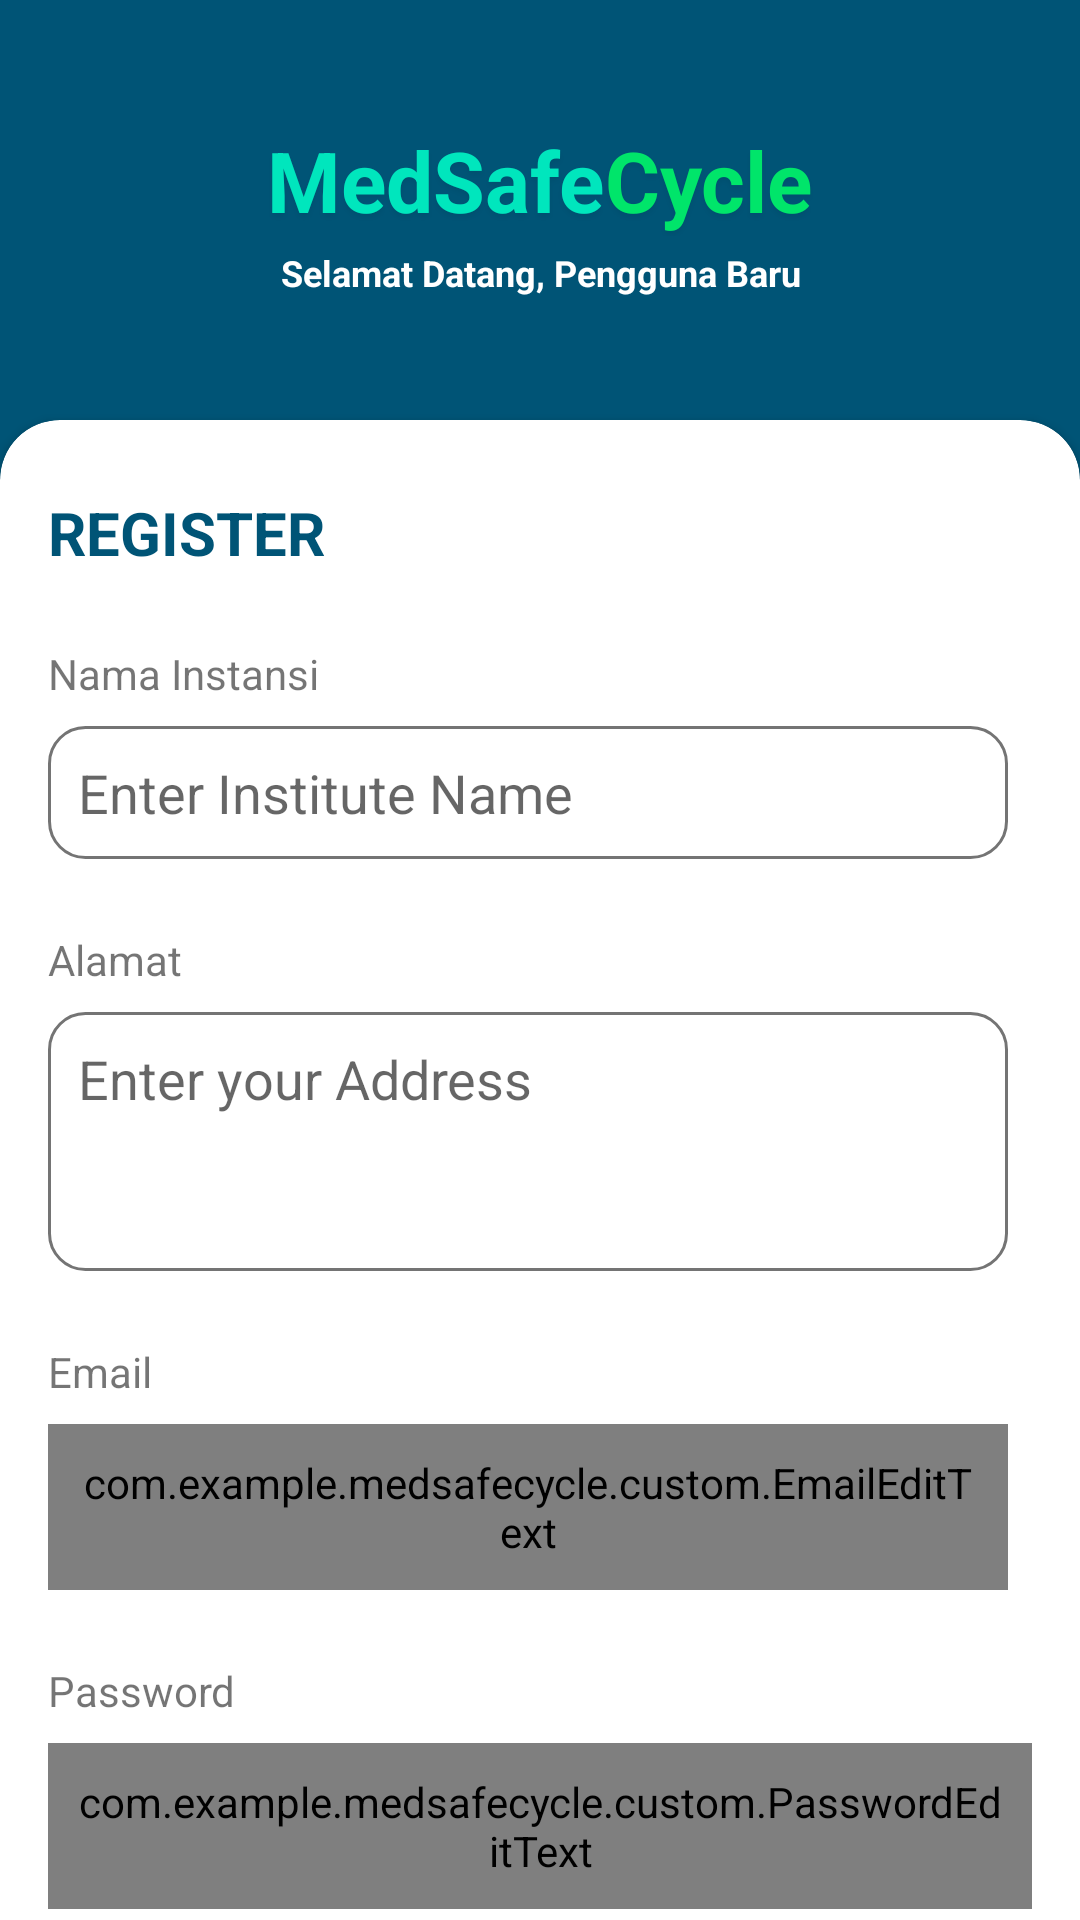

Layout XML and referenced resources for this Android screen:
<!-- AndroidManifest.xml: application theme Theme.MedSafeCycle -->
<!-- res/layout/activity_register.xml -->
<?xml version="1.0" encoding="utf-8"?>
<androidx.constraintlayout.widget.ConstraintLayout xmlns:android="http://schemas.android.com/apk/res/android"
    xmlns:app="http://schemas.android.com/apk/res-auto"
    xmlns:tools="http://schemas.android.com/tools"
    android:layout_width="match_parent"
    android:layout_height="match_parent"
    android:background="@color/darkest_blue">

    <androidx.constraintlayout.widget.ConstraintLayout
        android:layout_width="wrap_content"
        android:layout_height="wrap_content"
        app:layout_constraintBottom_toTopOf="@+id/cardView"
        app:layout_constraintEnd_toEndOf="parent"
        app:layout_constraintStart_toStartOf="parent"
        app:layout_constraintTop_toTopOf="parent">

        <TextView
            android:id="@+id/medsafe"
            android:layout_width="wrap_content"
            android:layout_height="wrap_content"
            android:gravity="top"
            android:text="@string/medsafe"
            android:textAppearance="@style/medsafe_cyc"
            android:textStyle="bold"
            app:layout_constraintStart_toStartOf="parent"
            app:layout_constraintTop_toTopOf="parent" />

        <TextView
            android:id="@+id/cycle"
            android:layout_width="wrap_content"
            android:layout_height="wrap_content"
            android:gravity="top"
            android:text="@string/cycle2"
            android:textAppearance="@style/medsafe_cycle"
            android:textStyle="bold"
            app:layout_constraintBottom_toBottomOf="@+id/medsafe"
            app:layout_constraintEnd_toEndOf="parent"
            app:layout_constraintStart_toEndOf="@+id/medsafe" />

        <TextView
            android:layout_width="wrap_content"
            android:layout_height="wrap_content"
            android:layout_marginTop="4dp"
            android:gravity="center"
            android:text="@string/selamat_datang_pengguna_baru"
            android:textColor="@color/white"
            android:textSize="12sp"
            android:textStyle="bold"
            app:layout_constraintEnd_toEndOf="parent"
            app:layout_constraintStart_toStartOf="parent"
            app:layout_constraintTop_toBottomOf="@+id/medsafe" />

    </androidx.constraintlayout.widget.ConstraintLayout>


    <androidx.cardview.widget.CardView
        android:id="@+id/cardView"
        android:layout_width="match_parent"
        android:layout_height="1200dp"
        android:layout_marginTop="140dp"
        app:cardCornerRadius="20dp"
        app:layout_constraintTop_toTopOf="parent">

        <androidx.constraintlayout.widget.ConstraintLayout
            android:layout_width="match_parent"
            android:layout_height="wrap_content">

            <EditText
                android:id="@+id/my_name_text"
                android:layout_width="0dp"
                android:layout_height="wrap_content"
                android:layout_marginStart="16dp"
                android:layout_marginTop="8dp"
                android:layout_marginEnd="24dp"
                android:background="@drawable/border_form"
                android:hint="@string/enter_the_name_of_your_institute"
                android:padding="10dp"
                app:layout_constraintEnd_toEndOf="parent"
                app:layout_constraintStart_toStartOf="parent"
                app:layout_constraintTop_toBottomOf="@+id/input_name" />

            <EditText
                android:id="@+id/my_address_text"
                android:layout_width="0dp"
                android:layout_height="wrap_content"
                android:layout_marginStart="16dp"
                android:layout_marginTop="8dp"
                android:layout_marginEnd="24dp"
                android:background="@drawable/border_form"
                android:hint="@string/enter_your_address"
                android:padding="10dp"
                android:inputType="textMultiLine"
                android:gravity="top|start"
                android:lines="3"
                app:layout_constraintEnd_toEndOf="parent"
                app:layout_constraintStart_toStartOf="parent"
                app:layout_constraintTop_toBottomOf="@+id/input_address" />

            <com.example.medsafecycle.custom.EmailEditText
                android:id="@+id/my_email_text"
                android:layout_width="0dp"
                android:layout_height="wrap_content"
                android:layout_marginStart="16dp"
                android:layout_marginTop="8dp"
                android:layout_marginEnd="24dp"
                android:background="@drawable/border_form"
                android:padding="10dp"
                app:layout_constraintEnd_toEndOf="parent"
                app:layout_constraintStart_toStartOf="parent"
                app:layout_constraintTop_toBottomOf="@+id/input_email" />

            <com.example.medsafecycle.custom.PasswordEditText
                android:id="@+id/my_pwd_text"
                android:layout_width="0dp"
                android:layout_height="wrap_content"
                android:layout_marginStart="16dp"
                android:layout_marginTop="8dp"
                android:layout_marginEnd="16dp"

                android:background="@drawable/border_form"
                android:inputType="textPassword"
                android:padding="10dp"
                app:layout_constraintEnd_toEndOf="parent"
                app:layout_constraintStart_toStartOf="parent"
                app:layout_constraintTop_toBottomOf="@id/input_pwd" />

            <Button
                android:id="@+id/button"
                android:layout_width="150dp"
                android:layout_height="wrap_content"
                android:layout_marginTop="32dp"
                android:backgroundTint="#008BC1"
                android:text="@string/register"
                android:textColorHighlight="#3C7F98"
                app:layout_constraintEnd_toEndOf="parent"
                app:layout_constraintStart_toStartOf="parent"
                app:layout_constraintTop_toBottomOf="@id/my_pwd_text" />


            <ProgressBar
                android:id="@+id/progressBar"
                style="?android:attr/progressBarStyle"
                android:layout_width="wrap_content"
                android:layout_height="wrap_content"
                android:visibility="gone"
                app:layout_constraintBottom_toBottomOf="parent"
                app:layout_constraintEnd_toEndOf="parent"
                app:layout_constraintStart_toStartOf="parent"
                app:layout_constraintTop_toTopOf="parent"
                tools:visibility="visible" />

            <TextView
                android:id="@+id/register_text"
                android:layout_width="wrap_content"
                android:layout_height="27dp"
                android:layout_marginStart="16dp"
                android:layout_marginTop="24dp"
                android:text="@string/register"
                android:textColor="#005476"
                android:textSize="20sp"
                android:textStyle="bold"
                app:layout_constraintStart_toStartOf="parent"
                app:layout_constraintTop_toTopOf="parent" />

            <LinearLayout
                android:id="@+id/frame_text"
                android:layout_width="wrap_content"
                android:layout_height="wrap_content"
                android:layout_marginTop="8dp"
                android:layout_marginBottom="32dp"
                android:orientation="horizontal"
                app:layout_constraintBottom_toBottomOf="parent"
                app:layout_constraintEnd_toEndOf="parent"
                app:layout_constraintStart_toStartOf="parent"
                app:layout_constraintTop_toBottomOf="@id/button">

                <TextView
                    android:id="@+id/not_yet_register"
                    android:layout_width="wrap_content"
                    android:layout_height="wrap_content"
                    android:layout_marginStart="8dp"
                    android:text="@string/sudah_punya_akun"
                    app:layout_constraintEnd_toStartOf="@+id/moveLogin"
                    app:layout_constraintStart_toStartOf="@+id/button"
                    app:layout_constraintTop_toBottomOf="@+id/button" />

                <TextView
                    android:id="@+id/moveLogin"
                    android:layout_width="wrap_content"
                    android:layout_height="wrap_content"
                    android:layout_marginStart="8dp"
                    android:text="@string/masuk_di_sini"
                    android:textColor="#00FF75"
                    app:layout_constraintEnd_toEndOf="@+id/button"
                    app:layout_constraintStart_toEndOf="@+id/not_yet_register"
                    app:layout_constraintTop_toBottomOf="@+id/button" />

            </LinearLayout>

            <TextView
                android:id="@+id/input_address"
                android:layout_width="wrap_content"
                android:layout_height="wrap_content"
                android:layout_marginStart="16dp"
                android:layout_marginTop="24dp"
                android:text="@string/alamat"
                app:layout_constraintStart_toStartOf="parent"
                app:layout_constraintTop_toBottomOf="@+id/my_name_text" />

            <TextView
                android:id="@+id/input_email"
                android:layout_width="wrap_content"
                android:layout_height="wrap_content"
                android:layout_marginStart="16dp"
                android:layout_marginTop="24dp"
                android:text="@string/email"
                app:layout_constraintStart_toStartOf="parent"
                app:layout_constraintTop_toBottomOf="@+id/my_address_text" />

            <TextView
                android:id="@+id/input_name"
                android:layout_width="wrap_content"
                android:layout_height="wrap_content"
                android:layout_marginStart="16dp"
                android:layout_marginTop="24dp"
                android:text="@string/nama_instansi"
                app:layout_constraintStart_toStartOf="parent"
                app:layout_constraintTop_toBottomOf="@+id/register_text" />

            <TextView
                android:id="@+id/input_pwd"
                android:layout_width="wrap_content"
                android:layout_height="wrap_content"
                android:layout_marginTop="24dp"
                android:text="@string/password"
                app:layout_constraintStart_toStartOf="@+id/my_pwd_text"
                app:layout_constraintTop_toBottomOf="@+id/my_email_text" />

        </androidx.constraintlayout.widget.ConstraintLayout>

    </androidx.cardview.widget.CardView>



</androidx.constraintlayout.widget.ConstraintLayout>
<!-- resources referenced by this layout -->
<resources>
  <color name="darkest_blue">#005476</color>
  <color name="white">#FFFFFFFF</color>
  <!-- drawable border_form (drawable) -->
  <shape xmlns:android="http://schemas.android.com/apk/res/android">
      <solid
          android:color="@android:color/transparent"/>
  
      <corners
          android:bottomRightRadius="12dp"
          android:bottomLeftRadius="12dp"
          android:topLeftRadius="12dp"
          android:topRightRadius="12dp"/>
      <stroke
          android:color="#747474"
          android:width="1dp"/>
  </shape>
  <string name="alamat">Alamat</string>
  <string name="cycle2">Cycle</string>
  <string name="email">Email</string>
  <string name="enter_the_name_of_your_institute">Enter Institute Name</string>
  <string name="enter_your_address">Enter your Address</string>
  <string name="masuk_di_sini">Masuk di sini</string>
  <string name="medsafe">MedSafe</string>
  <string name="nama_instansi">Nama Instansi</string>
  <string name="password">Password</string>
  <string name="register">REGISTER</string>
  <string name="selamat_datang_pengguna_baru">Selamat Datang, Pengguna Baru</string>
  <string name="sudah_punya_akun">Sudah punya akun?</string>
  <style name="medsafe_cyc">
          <item name="android:textSize">28sp</item>
          <item name="android:textColor">#00E6BD</item>
          <item name="android:shadowColor">#0D000000</item>
          <item name="android:shadowDx">0</item>
          <item name="android:shadowDy">4</item>
          <item name="android:shadowRadius">4</item>
      </style>
  <style name="medsafe_cycle">
          <item name="android:textSize">28sp</item>
          <item name="android:textColor">#00E56A</item>
          <item name="android:shadowColor">#0D000000</item>
          <item name="android:shadowDx">0</item>
          <item name="android:shadowDy">4</item>
          <item name="android:shadowRadius">4</item>
      </style>
  <style name="Theme.MedSafeCycle" parent="Theme.MaterialComponents.Light.NoActionBar">
          
          <item name="colorPrimary">@color/dark_teal</item>
          <item name="colorPrimaryVariant">@color/dark_teal</item>
          <item name="colorOnPrimary">@color/white</item>
          
          <item name="colorSecondary">@color/teal_200</item>
          <item name="colorSecondaryVariant">@color/teal_700</item>
          <item name="colorOnSecondary">@color/black</item>
          
          <item name="android:statusBarColor">?attr/colorPrimaryVariant</item>
          
  
      </style>
  <color name="dark_teal">#009C93</color>
  <color name="teal_200">#FF03DAC5</color>
  <color name="teal_700">#FF018786</color>
  <color name="black">#FF000000</color>
</resources>
